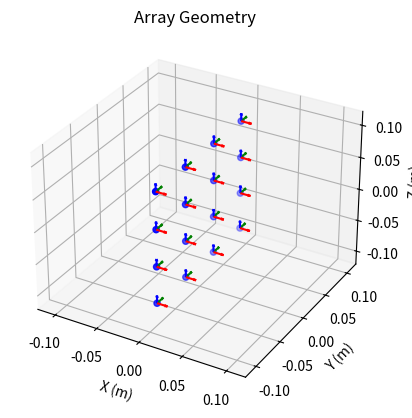
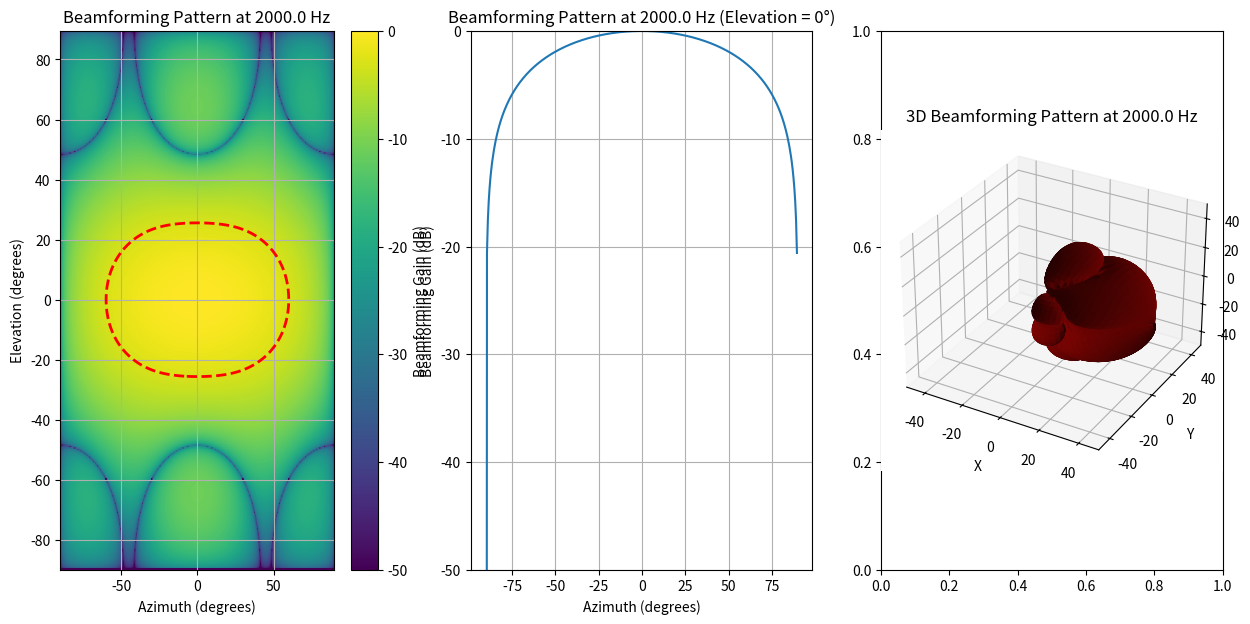

The script that saved these images, in order:
import numpy as np
import matplotlib.pyplot as plt
import matplotlib.cm as cm
from enum import Enum

class ElementDirectivity(Enum):
    OMNI = 'omni'
    DIPOLE = 'dipole'
    BAFFLED_DIPOLE = 'baffled_dipole'
    CUSTOM = 'custom'

class BeamformingArray:
    def __init__(self, X, Y, Z, eX = None, eY = None, eZ = None, element_directivity: ElementDirectivity = ElementDirectivity.OMNI):

        # element positions
        self.X = X
        self.Y = Y
        self.Z = Z

        # element directivity
        if not isinstance(element_directivity, ElementDirectivity):
            raise ValueError("element_directivity must be an instance of ElementDirectivity Enum")
        self.element_directivity = element_directivity

        # element axes
        if eX is None:
            self.eX = np.tile(np.array([1, 0, 0]), (len(self.X), 1))
            self.eY = np.tile(np.array([0, 1, 0]), (len(self.Y), 1))
            self.eZ = np.tile(np.array([0, 0, 1]), (len(self.Z), 1))
        else:
            self.eX = eX
            self.eY = eY
            self.eZ = eZ
        
        # get element de and az angles of rotation
        self.element_de = np.arctan2(self.eX[:, 2], self.eX[:, 0])
        self.element_az = np.arctan2(self.eX[:, 1], self.eX[:, 0]) 
        print(self.element_de*180/np.pi)
        print(self.element_az*180/np.pi)

        # confirm that element axes are orthogonal
        for i in range(len(self.X)):
            assert np.isclose(np.dot(self.eX[i], self.eY[i]), 0), "eX and eY are not orthogonal for element {}".format(i)
            assert np.isclose(np.dot(self.eX[i], self.eZ[i]), 0), "eX and eZ are not orthogonal for element {}".format(i)
            assert np.isclose(np.dot(self.eY[i], self.eZ[i]), 0), "eY and eZ are not orthogonal for element {}".format(i)

    def compute_element_directivity(self, AZ, DE, custom_directivity_function=None):
        # computes the directivity of the element at the angles specified by AZ and DE (in radians)
        # This is assumed to be in the far-field so that: 
        #   - R (distance from source to element) >> array size 
        #   - AZ and DE are ~= the angles of the incoming wave relative to the element's local coordinate system (eX, eY, eZ)
        # returns an array of shape (len(AZ), len(DE), num_elements) containing the directivity values for each angle

        DE = DE[:, :, np.newaxis] # shape (len(AZ), len(DE), 1)
        AZ = AZ[:, :, np.newaxis] # shape (len(AZ), len(DE), 1)
        element_de = self.element_de[np.newaxis, np.newaxis, :] # shape (1, 1, num_elements)
        element_az = self.element_az[np.newaxis, np.newaxis, :] # shape (1, 1, num_elements)

        if self.element_directivity == ElementDirectivity.OMNI:
            return np.ones((AZ.shape[0], AZ.shape[1], len(self.X))) 
        
        elif self.element_directivity == ElementDirectivity.DIPOLE:
            # dipole oriented along the x-axis of the element
            return np.abs(np.cos(DE - element_de) * np.cos(AZ - element_az))
        
        elif self.element_directivity == ElementDirectivity.BAFFLED_DIPOLE:
            # baffled dipole oriented along the x-axis of the element
            return np.abs(np.cos(DE - element_de) * np.cos(AZ - element_az)) * (DE - element_de >= 0)
        
        elif self.element_directivity == ElementDirectivity.CUSTOM:
            if custom_directivity_function is None:
                raise ValueError("custom_directivity_function must be provided for CUSTOM directivity")
            return custom_directivity_function(AZ, DE)
        else:
            raise ValueError("Invalid element directivity type")
        
    def plot_array_geometry(self):
        fig, ax = plt.subplots(subplot_kw={'projection': '3d'})
        ax.scatter(self.X, self.Y, self.Z, c='b', marker='o')

        # get maximum dimension of the array for scaling the vectors
        max_dim = np.max(np.sqrt(self.X**2 + self.Y**2 + self.Z**2))
        vector_length = max_dim * 0.1 # scale the vectors to be 10% of the maximum dimension of the array

        ax.quiver(self.X, self.Y, self.Z, self.eX[:, 0], self.eX[:, 1], self.eX[:, 2], length=vector_length, color='r', label='eX')
        ax.quiver(self.X, self.Y, self.Z, self.eY[:, 0], self.eY[:, 1], self.eY[:, 2], length=vector_length, color='g', label='eY')
        ax.quiver(self.X, self.Y, self.Z, self.eZ[:, 0], self.eZ[:, 1], self.eZ[:, 2], length=vector_length, color='b', label='eZ')
        ax.set_xlabel('X (m)')
        ax.set_ylabel('Y (m)')
        ax.set_zlabel('Z (m)')
        ax.set_title('Array Geometry')

        ax.set_xlim(min(np.min(self.X), -max_dim), max(np.max(self.X), max_dim))
        ax.set_ylim(min(np.min(self.Y), -max_dim), max(np.max(self.Y), max_dim))
        ax.set_zlim(min(np.min(self.Z), -max_dim), max(np.max(self.Z), max_dim))

class BeamformingModel:
    def __init__(self, array):
        self.array = array

    def compute_steering_vector(self, steer_az, steer_de, frequency):
        c = 343 # speed of sound in m/s
        wavelength = c / frequency
        k = 2 * np.pi / wavelength # wavenumber

        element_positions = np.stack((self.array.X, self.array.Y, self.array.Z), axis=-1)
        direction = np.array([np.cos(steer_de),
                              np.sin(steer_az) * np.sin(steer_de),
                              np.cos(steer_az) * np.sin(steer_de)])

        path_lengths = np.dot(element_positions, direction)
        steering_vector = np.exp(-1j * k * path_lengths)

        return steering_vector
    
    def compute_element_vector(self, plane_wave_direction, frequency):
        c = 343 # speed of sound in m/s
        wavelength = c / frequency
        k = 2 * np.pi / wavelength # wavenumber

        element_positions = np.concatenate((self.array.X[:, np.newaxis], self.array.Y[:, np.newaxis], self.array.Z[:, np.newaxis]), axis=1)

        element_vector = np.zeros(len(element_positions), dtype=complex)
        for i, mic in enumerate(element_positions):
            distance = np.dot(mic, plane_wave_direction)
            element_vector[i] = np.exp(-1j * k * distance)

        return element_vector
    
    def compute_shading_vector(self, plane_wave_directions, frequency):
        # this will contain a formulation of the shading vector use to control sidelobes and mainlobe width, for now we will use a simple rectangular window (no shading)
        return np.ones(len(self.array.X), dtype=complex)
    
    def compute_beampattern(self, frequency, delta_az = 0.25, delta_de = 0.25, steer_az = 0, steer_de = 0, source_distance=1000):
        c = 343 # speed of sound in m/s
        wavelength = c / frequency
        k = 2 * np.pi / wavelength # wavenumber

        az = np.radians(np.arange(-90, 90, delta_az)) # degrees
        de = np.radians(np.arange(-90, 90, delta_de)) # degrees
        AZ, DE = np.meshgrid(az, de, indexing = 'ij')

        # i = Az, j = De, k = XYZ
        directions = np.stack((np.cos(DE),
                               np.sin(AZ) * np.sin(DE), 
                               np.cos(AZ) * np.sin(DE)), axis=-1) # shape (len(az), len(de), 3)
        # m = element index, k = XYZ
        element_positions = np.stack([self.array.X, self.array.Y, self.array.Z], axis=1) # shape (num_elements, 3)
        
        phases = np.einsum('ijk,mk->ijm', directions, element_positions) # shape (num_elements, len(az)*len(de))
        element_directivity = self.array.compute_element_directivity(AZ, DE) # shape (len(az), len(de))
        manifold_vector = element_directivity * np.exp(-1j * k * phases) # shape ( len(az), len(de), num_elements)

        steering_vector = self.compute_steering_vector(steer_az, steer_de, frequency) # shape (num_elements,)
        shading_vector = self.compute_shading_vector(directions, frequency) # shape (num_elements,)

        beampattern = np.sum(manifold_vector * \
                             steering_vector.conj() * \
                                shading_vector, axis = 2)

        return az, de, beampattern
    
    def plot_beampattern(self, frequency, delta_az = 0.25, delta_de = 0.25, steer_az = 0, steer_de = 0, source_distance=1000):
        az, de, beampattern = self.compute_beampattern(frequency, delta_az, delta_de, steer_az, steer_de, source_distance)
        AZ, DE = np.meshgrid(az, de, indexing = 'ij')
        beampattern = beampattern / np.max(np.abs(beampattern)) # normalize the beampattern

        fig, ax = plt.subplots(1, 3, figsize=(15, 7))
        
        im = ax[0].imshow(10 * np.log10(np.abs(beampattern.T)), extent=(np.degrees(np.min(az)), np.degrees(np.max(az)), np.degrees(np.min(de)), np.degrees(np.max(de))), aspect='auto', origin='lower', vmin = -50, vmax = 0)
        fig.colorbar(im, ax=ax[0], label='Beamforming Gain (dB)')
        ax[0].contour(10 * np.log10(np.abs(beampattern.T)), levels=[-3], colors='red', extent=(np.degrees(np.min(az)), np.degrees(np.max(az)), np.degrees(np.min(de)), np.degrees(np.max(de))), linewidths=2)
        ax[0].set_xlabel('Azimuth (degrees)')
        ax[0].set_ylabel('Elevation (degrees)')
        ax[0].set_title(f'Beamforming Pattern at {frequency} Hz')
        ax[0].grid()

        ax[1].plot(np.degrees(az), 10 * np.log10(np.abs(beampattern[:, len(de) // 2])), label='Elevation = 0°')
        ax[1].set_ylim(-50, 0)
        ax[1].set_xlabel('Azimuth (degrees)')
        ax[1].set_ylabel('Beamforming Gain (dB)')
        ax[1].set_title(f'Beamforming Pattern at {frequency} Hz (Elevation = 0°)')
        ax[1].grid()

        # convert to cartesian coordinates for 3D plot
        R = 10 * np.log10(np.abs(beampattern)) + 50
        R[R < 0] = 0 # set negative values to 0 for better visualization
        X = R * np.cos(DE)
        Y = R * np.sin(AZ) * np.sin(DE)
        Z = R * np.cos(AZ) * np.sin(DE)

        my_cmap = cm.get_cmap('turbo') # Choose a vibrant colormap
        colors = my_cmap(R) # colors.shape is now (360, 360, 4) - RGBA        

        ax[2] = plt.subplot(133, projection='3d')
        ax[2].plot_surface(X, Y, Z, facecolors = colors)
        ax[2].set_title(f'3D Beamforming Pattern at {frequency} Hz')
        ax[2].set_xlabel('X')
        ax[2].set_ylabel('Y')
        ax[2].set_zlabel('Z')
        ax[2].set_xlim(-50, 50)
        ax[2].set_ylim(-50, 50)
        ax[2].set_zlim(-50, 50)
        ax[2].grid()


if __name__ == "__main__":
    # Example usage`
    d = 343/2e3/4 # element spacing of 1/4 wavelength at 2 kHz
    y, z = np.meshgrid(np.linspace(-2*d, 2*d, 4), np.linspace(-2*d, 2*d, 4))
    Y = np.ravel(y)
    Z = np.ravel(z)
    bf_array = BeamformingArray(X=np.zeros(16),
                                Y=Y,
                                Z=Z, 
                                element_directivity=ElementDirectivity.DIPOLE)
    bf_array.plot_array_geometry()

    model = BeamformingModel(bf_array)
    model.plot_beampattern(2e3, delta_az = 0.5, delta_de = 0.5) 

    plt.show()
